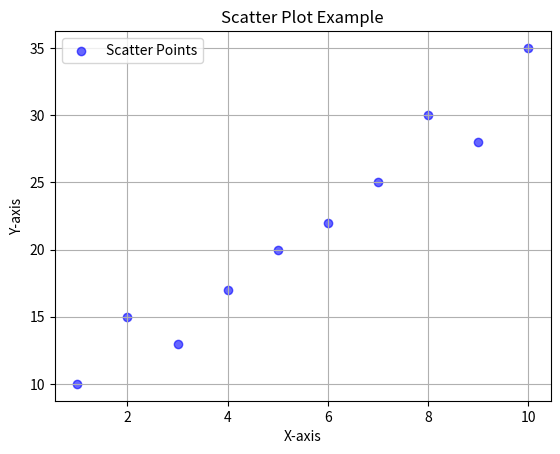

This figure's Python source:
import matplotlib.pyplot as plt

# Sample data
x = [1, 2, 3, 4, 5, 6, 7, 8, 9, 10]
y = [10, 15, 13, 17, 20, 22, 25, 30, 28, 35]

# Create a scatter plot
plt.scatter(x, y, color='blue', marker='o', label='Scatter Points', alpha=0.6)

# Add labels and title
plt.xlabel('X-axis')
plt.ylabel('Y-axis')
plt.title('Scatter Plot Example')

# Show the plot
plt.legend()
plt.grid(True)
plt.show()